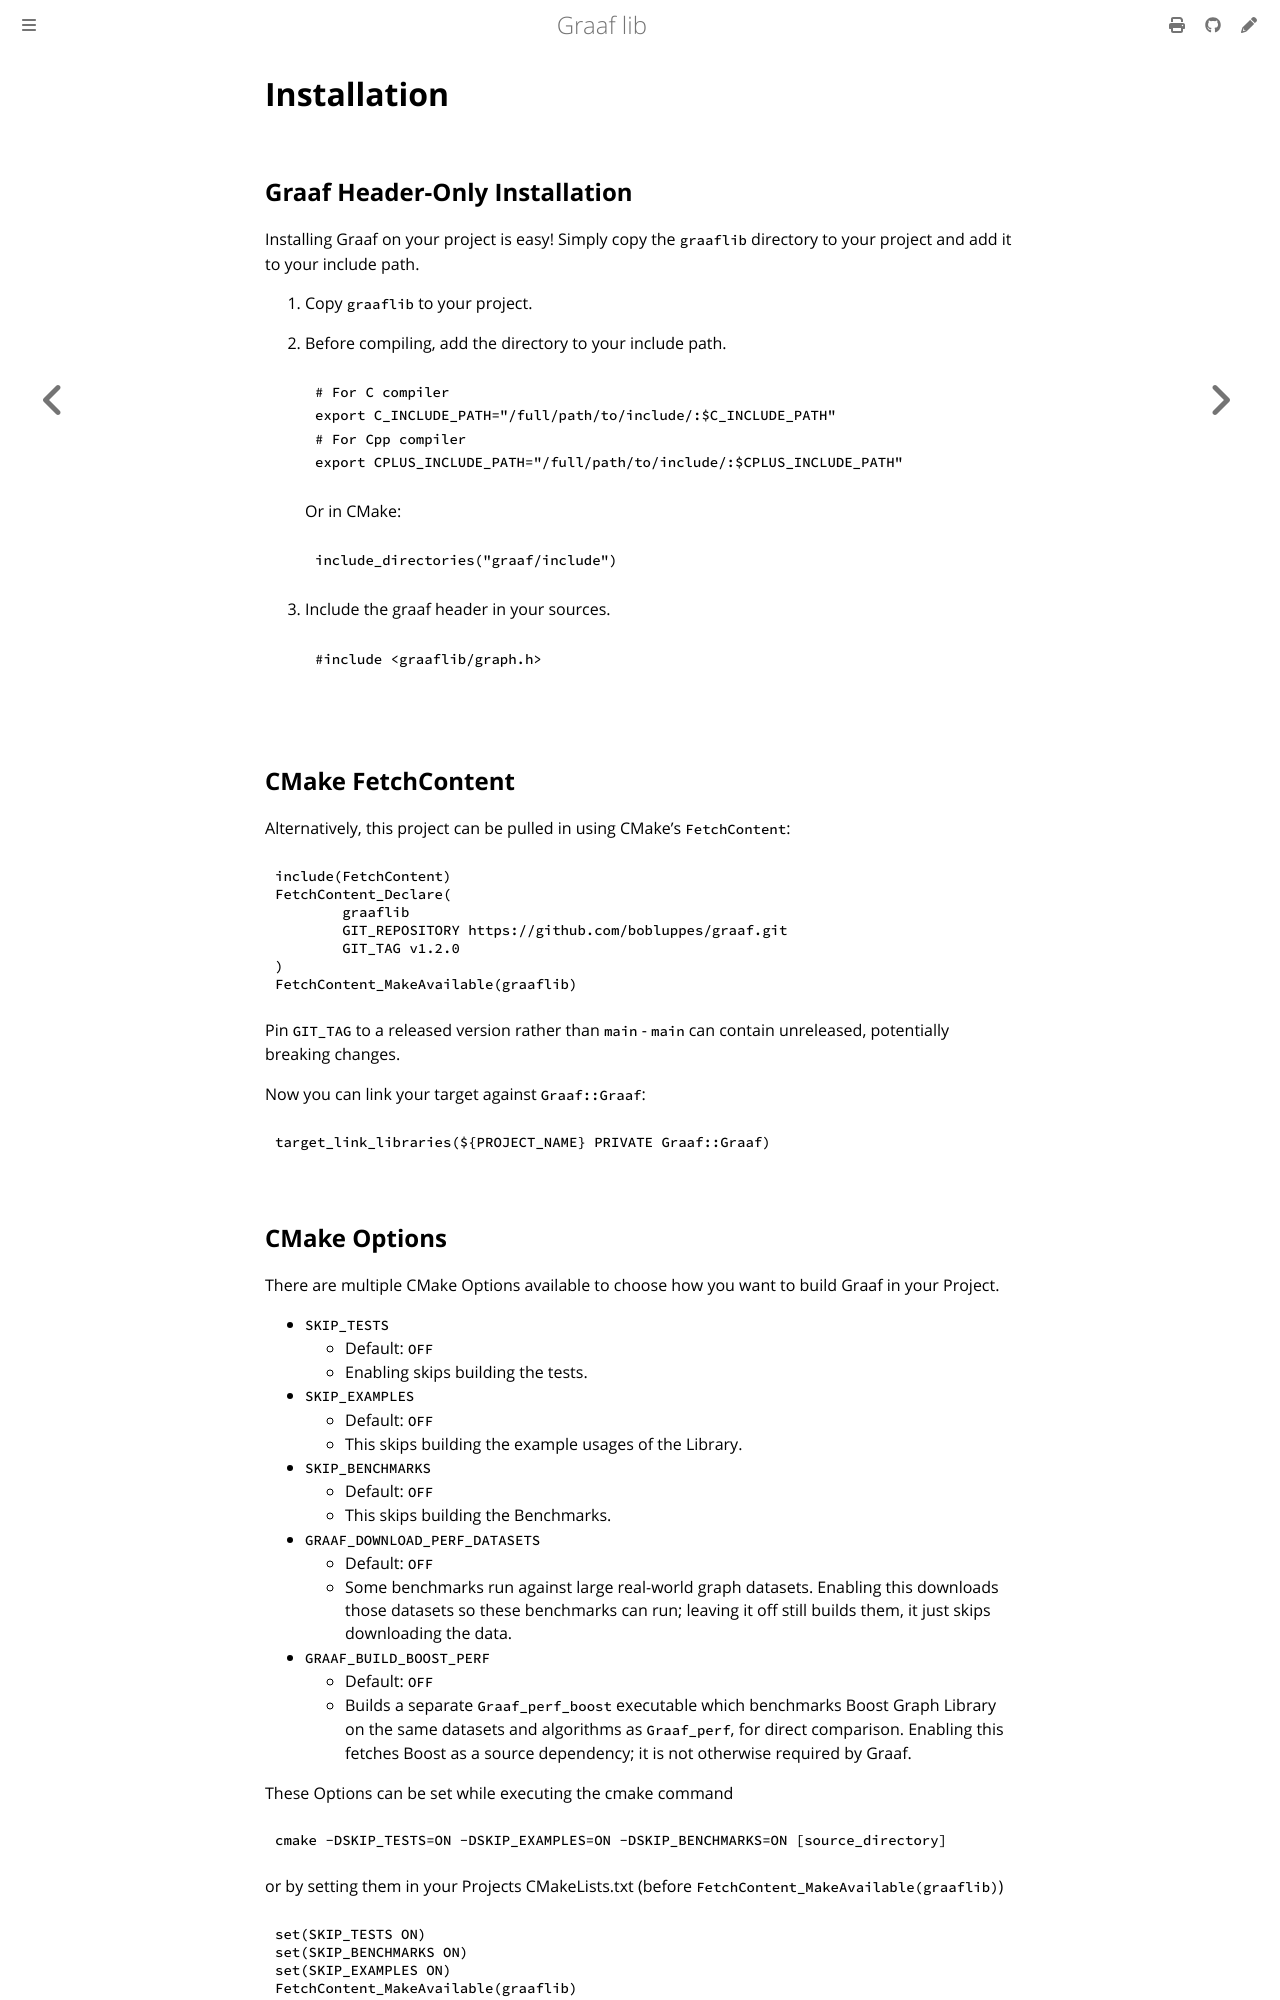

repository: bobluppes/graaf · page: quickstart/installation/installation.html · generator: mdbook

# Installation

## Graaf Header-Only Installation

Installing Graaf on your project is easy! Simply copy the `graaflib` directory to your project and add it to your
include path.

1. Copy `graaflib` to your project.
2. Before compiling, add the directory to your include path.

   ```bash
   # For C compiler
   export C_INCLUDE_PATH="/full/path/to/include/:$C_INCLUDE_PATH"
   # For Cpp compiler
   export CPLUS_INCLUDE_PATH="/full/path/to/include/:$CPLUS_INCLUDE_PATH"
   ```

   Or in CMake:

   ```CMake
   include_directories("graaf/include")
   ```

3. Include the graaf header in your sources.
   ```c++
   #include <graaflib/graph.h>

## CMake FetchContent

Alternatively, this project can be pulled in using CMake's `FetchContent`:

```CMake
include(FetchContent)
FetchContent_Declare(
        graaflib
        GIT_REPOSITORY https://github.com/bobluppes/graaf.git
        GIT_TAG v1.2.0
)
FetchContent_MakeAvailable(graaflib)
```

Pin `GIT_TAG` to a released version rather than `main` - `main` can contain unreleased, potentially breaking changes.

Now you can link your target against `Graaf::Graaf`:

```CMake
target_link_libraries(${PROJECT_NAME} PRIVATE Graaf::Graaf)
```

## CMake Options

There are multiple CMake Options available to choose how you want to build Graaf in your Project.

- `SKIP_TESTS`
  - Default: `OFF`
  - Enabling skips building the tests.
- `SKIP_EXAMPLES`
  - Default: `OFF`
  - This skips building the example usages of the Library.
- `SKIP_BENCHMARKS`
  - Default: `OFF`
  - This skips building the Benchmarks.
- `GRAAF_DOWNLOAD_PERF_DATASETS`
  - Default: `OFF`
  - Some benchmarks run against large real-world graph datasets. Enabling this downloads those datasets so these benchmarks can run; leaving it off still builds them, it just skips downloading the data.
- `GRAAF_BUILD_BOOST_PERF`
  - Default: `OFF`
  - Builds a separate `Graaf_perf_boost` executable which benchmarks Boost Graph Library on the same datasets and algorithms as `Graaf_perf`, for direct comparison. Enabling this fetches Boost as a source dependency; it is not otherwise required by Graaf.

These Options can be set while executing the cmake command
```bash
cmake -DSKIP_TESTS=ON -DSKIP_EXAMPLES=ON -DSKIP_BENCHMARKS=ON [source_directory]
```

or by setting them in your Projects CMakeLists.txt (before `FetchContent_MakeAvailable(graaflib)`)
